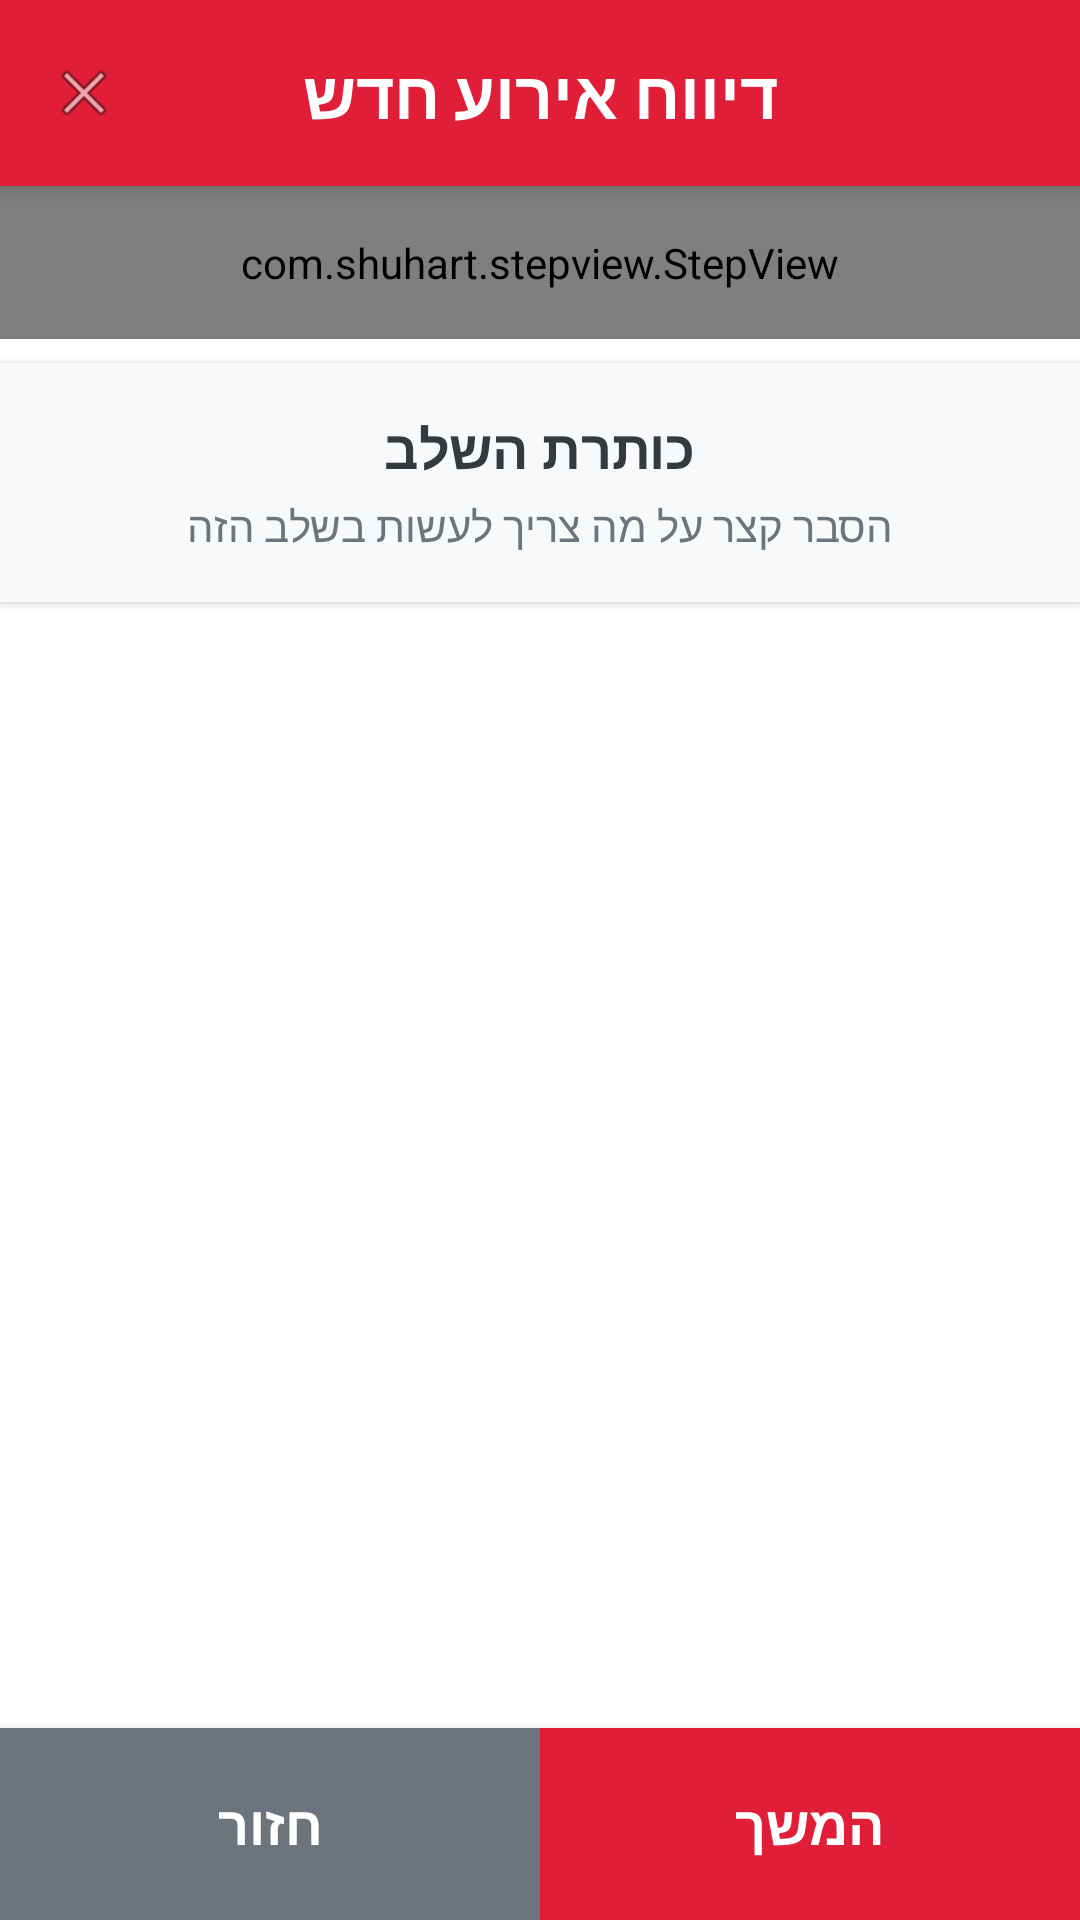

Layout XML and referenced resources for this Android screen:
<!-- AndroidManifest.xml: activity theme AppTheme -->
<!-- res/layout/activity_new_event.xml -->
<?xml version="1.0" encoding="utf-8"?>
<LinearLayout xmlns:android="http://schemas.android.com/apk/res/android"
    android:layout_width="match_parent"
    android:layout_height="match_parent"
    xmlns:app="http://schemas.android.com/apk/res-auto"
    android:orientation="vertical"
    android:background="@android:color/white">

    
    <RelativeLayout
        android:layout_width="match_parent"
        android:layout_height="wrap_content"
        android:padding="16dp"
        android:background="#e01e37"
        android:elevation="4dp">

        <TextView
            android:id="@+id/tvTitle"
            android:layout_width="wrap_content"
            android:layout_height="wrap_content"
            android:text="דיווח אירוע חדש"
            android:textSize="22sp"
            android:textStyle="bold"
            android:textColor="@android:color/white"
            android:layout_centerInParent="true"/>

        <ImageView
            android:id="@+id/ivClose"
            android:layout_width="24dp"
            android:layout_height="24dp"
            android:src="@android:drawable/ic_menu_close_clear_cancel"
            android:layout_alignParentStart="true"
            android:layout_centerVertical="true"/>
    </RelativeLayout>

    <com.shuhart.stepview.StepView
        android:id="@+id/step_view"
        android:layout_width="match_parent"
        android:layout_height="wrap_content"
        android:padding="16dp"
        android:layoutDirection="rtl"
        app:sv_stepsNumber="5"
        app:sv_animationType="All"
        app:sv_selectedCircleColor="#e01e37"
        app:sv_selectedTextColor="#343a40"
        app:sv_doneCircleColor="#99d98c"
        app:sv_doneStepLineColor="#99d98c"
        app:sv_doneStepMarkColor="#ffffff"
        app:sv_nextStepCircleEnabled="true"
        app:sv_nextStepCircleColor="#e5e5e5"
        app:sv_nextStepLineColor="#e5e5e5"
        app:sv_stepNumberTextSize="14sp"
        app:sv_selectedStepNumberColor="#ffffff"
        app:sv_stepLineWidth="2dp"
        app:sv_selectedCircleRadius="14dp"
        app:sv_doneCircleRadius="12dp"
        app:sv_stepPadding="6dp"/>

    <LinearLayout
        android:id="@+id/infoContainer"
        android:layout_width="match_parent"
        android:layout_height="wrap_content"
        android:orientation="vertical"
        android:background="#f8f9fa"
        android:padding="16dp"
        android:layout_marginTop="8dp"
        android:elevation="2dp">

        <TextView
            android:id="@+id/tvStepTitle"
            android:layout_width="match_parent"
            android:layout_height="wrap_content"
            android:textSize="18sp"
            android:textStyle="bold"
            android:textColor="#343a40"
            android:text="כותרת השלב"
            android:gravity="center"
            android:paddingBottom="4dp"/>

        <TextView
            android:id="@+id/tvStepDescription"
            android:layout_width="match_parent"
            android:layout_height="wrap_content"
            android:textSize="14sp"
            android:textColor="#6c757d"
            android:text="הסבר קצר על מה צריך לעשות בשלב הזה"
            android:gravity="center"/>
    </LinearLayout>


    
    <FrameLayout
        android:id="@+id/fragmentContainer"
        android:layout_width="match_parent"
        android:layout_height="0dp"
        android:layout_weight="1"
        android:background="@android:color/white"/>

    <LinearLayout
        android:layout_width="match_parent"
        android:layout_height="wrap_content"
        android:padding="0dp"
        android:gravity="center"
        android:background="#ffffff"
        android:elevation="6dp"
        android:orientation="horizontal">

        <androidx.appcompat.widget.AppCompatButton
            android:id="@+id/btnBack"
            android:layout_width="0dp"
            android:layout_height="64dp"
            android:layout_weight="1"
            android:text="@string/previous_step"
            android:textSize="18sp"
            android:textStyle="bold"
            android:textColor="#ffffff"
            android:background="#6c757d"
            android:padding="16dp"
            android:clickable="true"
            android:focusable="true"
            android:foreground="?android:attr/selectableItemBackground"/>

        <androidx.appcompat.widget.AppCompatButton
            android:id="@+id/btnNext"
            android:layout_width="0dp"
            android:layout_height="64dp"
            android:layout_weight="1"
            android:text="@string/next_step"
            android:textSize="18sp"
            android:textStyle="bold"
            android:textColor="#ffffff"
            android:background="#e01e37"
            android:padding="16dp"
            android:clickable="true"
            android:focusable="true"
            android:foreground="?android:attr/selectableItemBackground"/>
    </LinearLayout>


</LinearLayout>
<!-- resources referenced by this layout -->
<resources>
  <string name="next_step">המשך</string>
  <string name="previous_step">חזור</string>
  <style name="AppTheme" parent="Theme.MaterialComponents.Light.NoActionBar">
          
          <item name="colorPrimary">@color/colorPrimary</item>
          <item name="colorPrimaryVariant">@color/colorPrimaryVariant</item>
          <item name="colorOnPrimary">@color/colorOnPrimary</item>
  
          
          <item name="colorSecondary">@color/colorSecondary</item>
          <item name="colorSecondaryVariant">@color/colorSecondaryVariant</item>
          <item name="colorOnSecondary">@color/colorOnSecondary</item>
  
          
          <item name="colorSurface">@color/colorSurface</item>
          <item name="colorOnBackground">@color/colorOnBackground</item>
          <item name="colorOnSurface">@color/colorOnSurface</item>
  
          
          <item name="colorError">@color/colorError</item>
          <item name="colorOnError">@color/colorOnError</item>
      </style>
  <color name="colorPrimary">#6200EE</color>
  <color name="colorPrimaryVariant">#3700B3</color>
  <color name="colorOnPrimary">#FFFFFF</color>
  <color name="colorSecondary">#03DAC5</color>
  <color name="colorSecondaryVariant">#018786</color>
  <color name="colorOnSecondary">#000000</color>
  <color name="colorSurface">#FFFFFF</color>
  <color name="colorOnBackground">#000000</color>
  <color name="colorOnSurface">#000000</color>
  <color name="colorError">#B00020</color>
  <color name="colorOnError">#FFFFFF</color>
</resources>
